Run: headless pygame with SDL's dummy video driver; simulated clock (each Clock.tick advances the game by its frame time, no real sleeping); random seed 0; keys injected as events and as key.get_pressed() state; no mouse input.
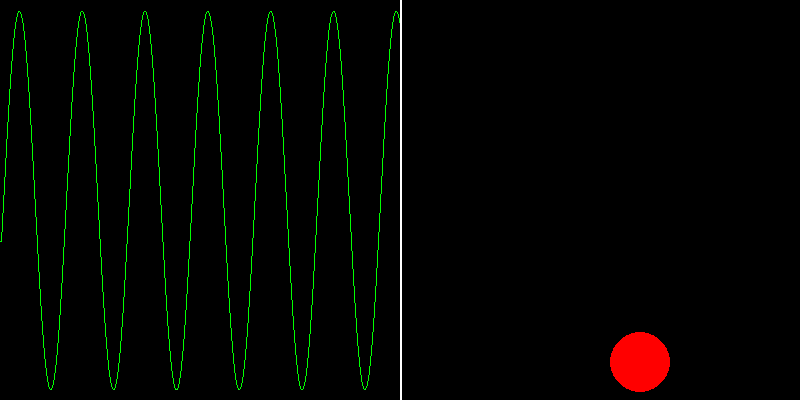
Frame 1 of 4 · flips 1–60 · no input
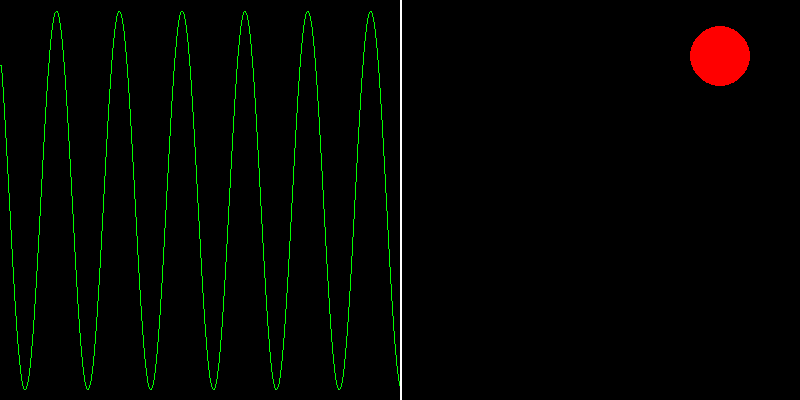
Frame 2 of 4 · flips 61–180 · tapped SPACE, RETURN · held RIGHT (→), D
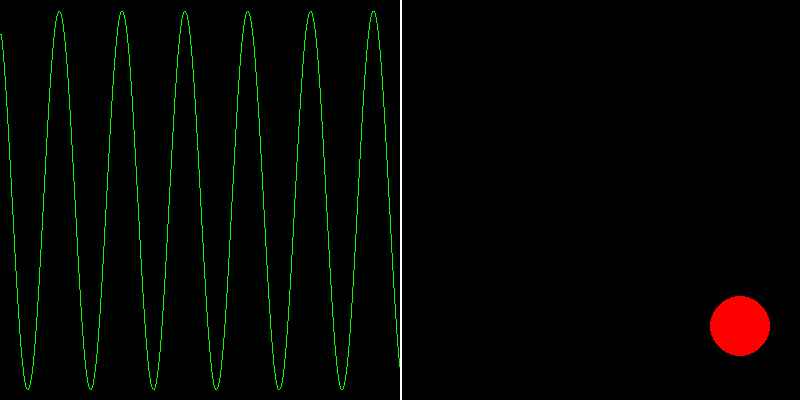
Frame 3 of 4 · flips 181–300 · held DOWN (↓), S
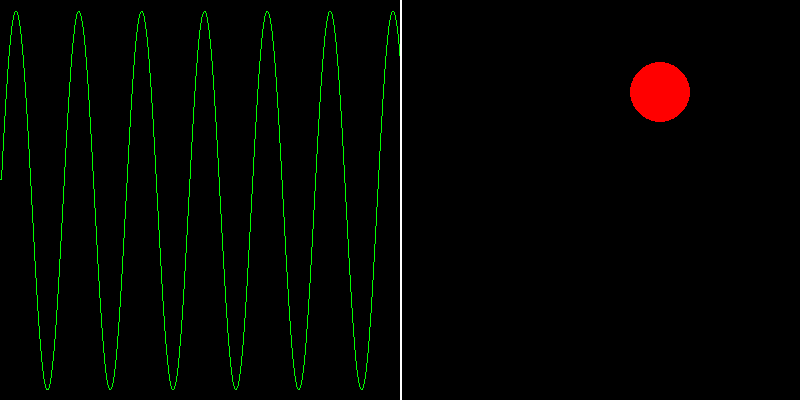
Frame 4 of 4 · flips 301–420 · held LEFT (←), A, UP (↑), W

The pygame program that drew these frames:

import pygame
import threading
import math
import time
from collections import deque

# --------- Shared data ---------
data_buffer = deque(maxlen=400)  # sinusoidal data
lock = threading.Lock()

# --------- Sinusoidal data generator thread ---------
def generate_data():
    t = 0
    while True:
        value = math.sin(t)
        with lock:
            data_buffer.append(value)
        t += 0.1
        time.sleep(0.02)  # adjust speed

# Start data thread
threading.Thread(target=generate_data, daemon=True).start()

# --------- Pygame setup ---------
pygame.init()
WIDTH, HEIGHT = 800, 400
window = pygame.display.set_mode((WIDTH, HEIGHT))
pygame.display.set_caption("Sinusoidal Plot + Bouncing Circle")
clock = pygame.time.Clock()
FPS = 60

# Circle properties (right side)
circle_x = WIDTH * 3 // 4
circle_y = HEIGHT // 2
circle_radius = 30
dx, dy = 5, 3
circle_color = (255, 0, 0)

running = True
while running:
    clock.tick(FPS)
    window.fill((0, 0, 0))  # black background

    # --------- Draw sinusoidal plot (left side) ---------
    with lock:
        ydata = list(data_buffer)

    if len(ydata) > 1:
        plot_width = WIDTH // 2
        plot_height = HEIGHT
        scale_y = plot_height // 2 - 10  # scale sine wave
        prev_x = 0
        prev_y = plot_height // 2 - int(ydata[0] * scale_y)
        for i, val in enumerate(ydata[-plot_width:]):
            x = i
            y = plot_height // 2 - int(val * scale_y)
            pygame.draw.line(window, (0, 255, 0), (x, prev_y), (x + 1, y))
            prev_y = y

    # Vertical divider
    pygame.draw.line(window, (255, 255, 255), (WIDTH//2, 0), (WIDTH//2, HEIGHT), 2)

    # --------- Update and draw bouncing circle (right side) ---------
    circle_x += dx
    circle_y += dy
    if circle_x - circle_radius <= WIDTH//2 or circle_x + circle_radius >= WIDTH:
        dx = -dx
    if circle_y - circle_radius <= 0 or circle_y + circle_radius >= HEIGHT:
        dy = -dy
    pygame.draw.circle(window, circle_color, (circle_x, circle_y), circle_radius)

    # --------- Handle events ---------
    for event in pygame.event.get():
        if event.type == pygame.QUIT:
            running = False

    pygame.display.flip()

pygame.quit()
